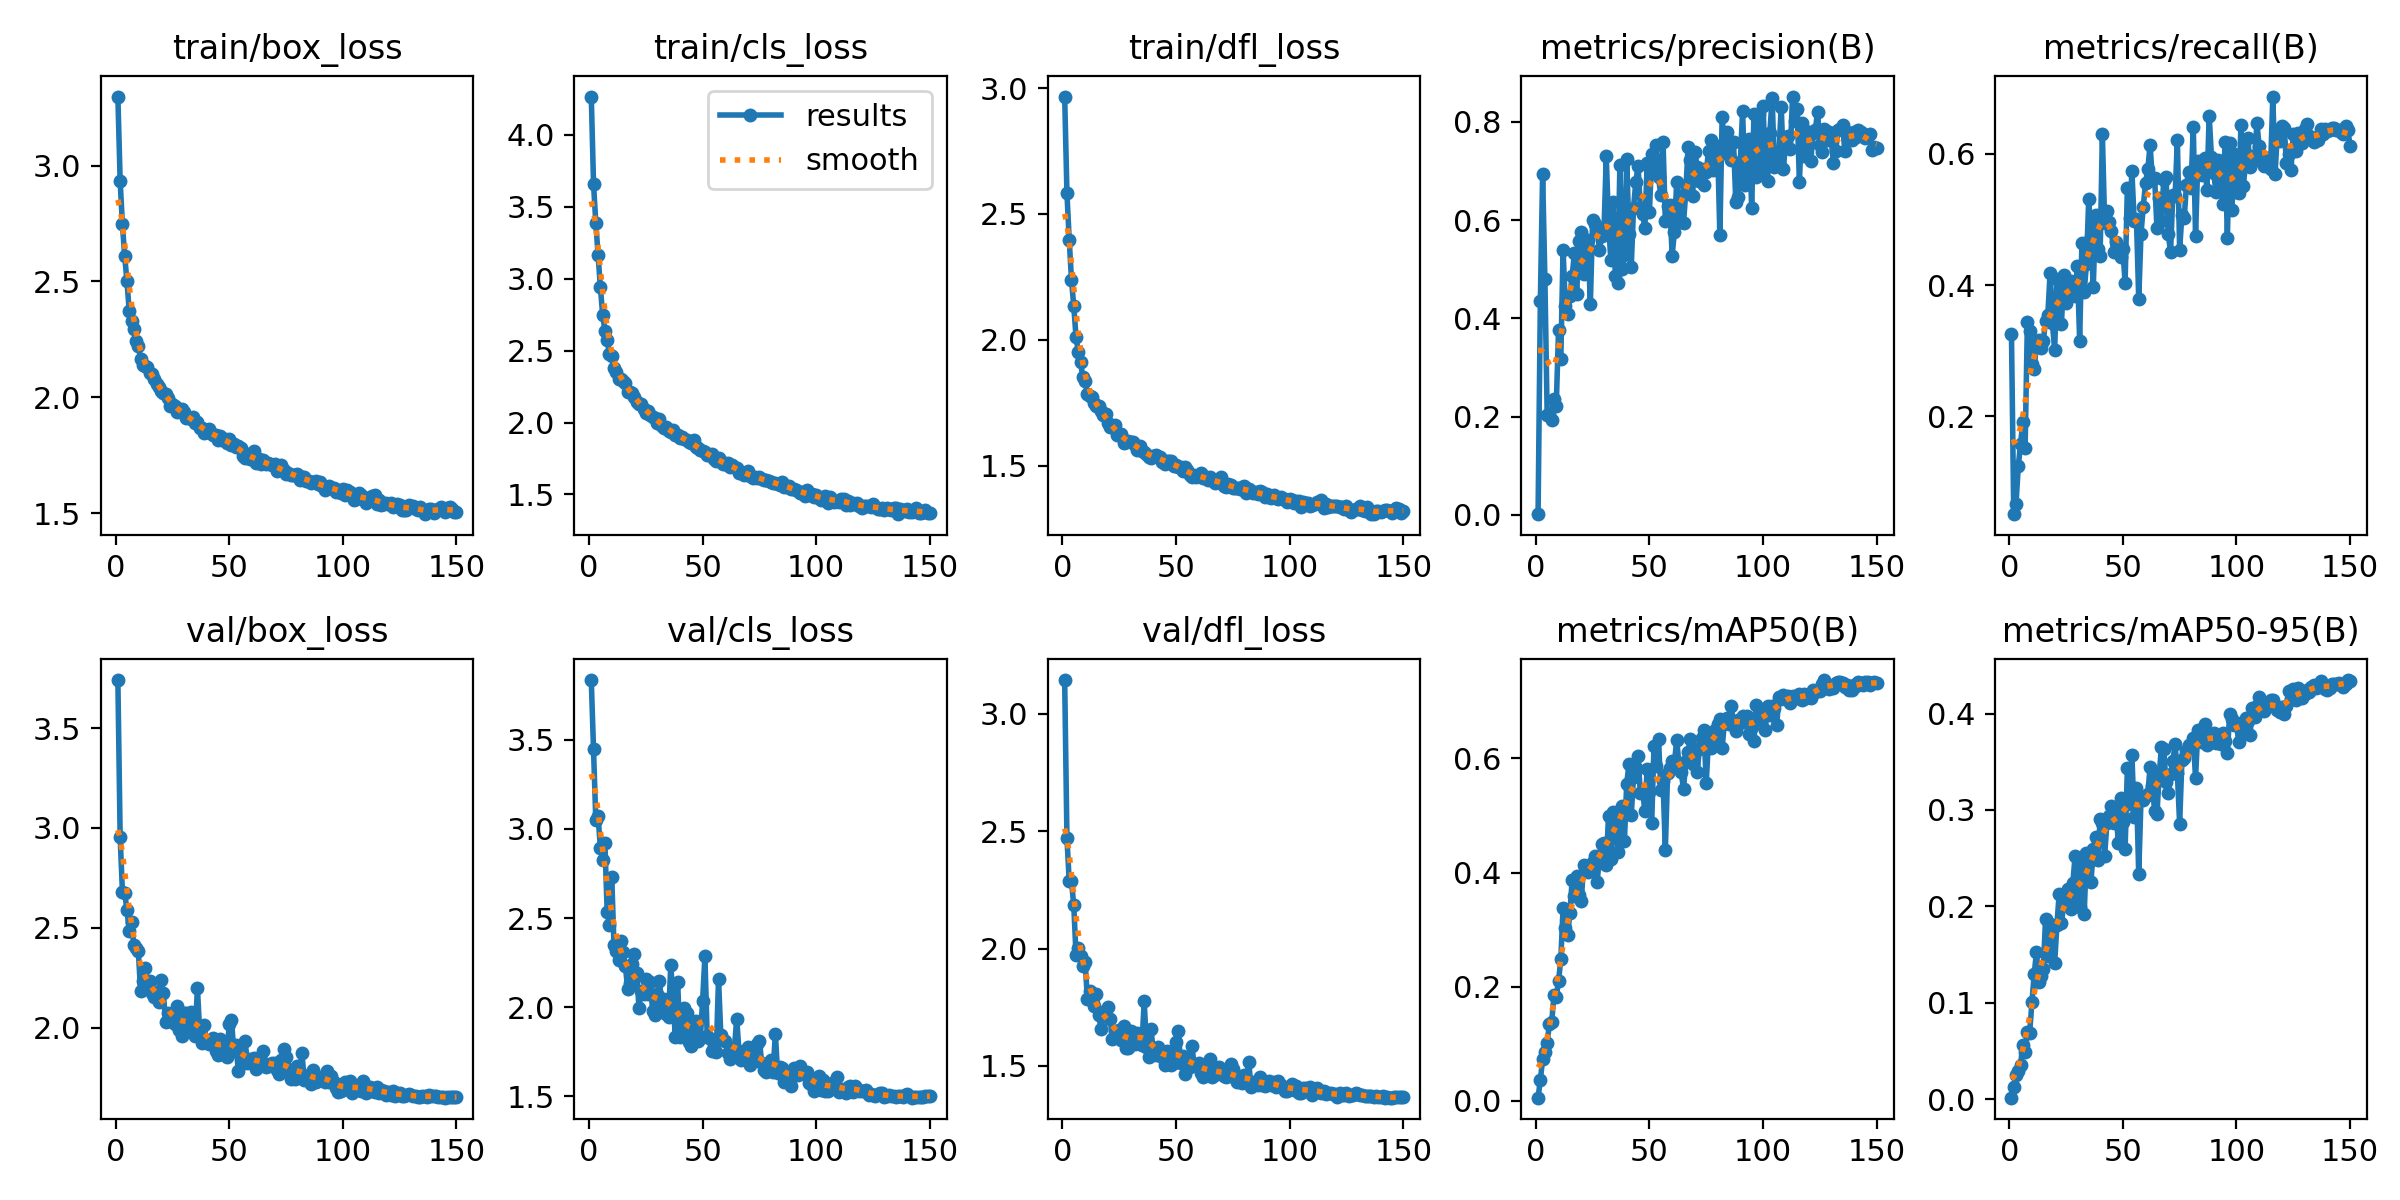

The data file committed next to this chart (first rows):
epoch, train/box_loss, train/cls_loss, train/dfl_loss, metrics/precision(B), metrics/recall(B), metrics/mAP50(B), metrics/mAP50-95(B), val/box_loss, val/cls_loss, val/dfl_loss, lr/pg0, lr/pg1, lr/pg2
1, 3.298, 4.267, 2.967, 0.00134, 0.3251, 0.0055, 0.00145, 3.74, 3.835, 3.145, 0.0673, 0.0003303, 0.0003303
2, 2.934, 3.659, 2.582, 0.4353, 0.05091, 0.03666, 0.01295, 2.954, 3.449, 2.471, 0.0343, 0.0006636, 0.0006636
3, 2.746, 3.386, 2.398, 0.6942, 0.06688, 0.07256, 0.02477, 2.68, 3.048, 2.287, 0.001297, 0.0009966, 0.0009966
4, 2.609, 3.166, 2.238, 0.4806, 0.1239, 0.08478, 0.02959, 2.674, 3.072, 2.286, 0.000999, 0.000999, 0.000999
5, 2.502, 2.944, 2.134, 0.2043, 0.1585, 0.102, 0.03578, 2.59, 2.895, 2.186, 0.0009983, 0.0009983, 0.0009983
6, 2.371, 2.75, 2.01, 0.2046, 0.1913, 0.1346, 0.0565, 2.484, 2.827, 1.971, 0.0009973, 0.0009973, 0.0009973
7, 2.328, 2.639, 1.951, 0.1921, 0.1517, 0.1383, 0.04847, 2.531, 2.919, 2.003, 0.0009961, 0.0009961, 0.0009961
8, 2.294, 2.571, 1.91, 0.2361, 0.3438, 0.1849, 0.06995, 2.416, 2.534, 1.968, 0.0009947, 0.0009947, 0.0009947
9, 2.241, 2.479, 1.851, 0.2213, 0.3305, 0.182, 0.06876, 2.399, 2.463, 1.925, 0.0009931, 0.0009931, 0.0009931
10, 2.22, 2.463, 1.837, 0.3766, 0.2791, 0.2094, 0.1005, 2.384, 2.731, 1.944, 0.0009912, 0.0009912, 0.0009912
11, 2.167, 2.378, 1.783, 0.3171, 0.2724, 0.248, 0.1294, 2.182, 2.349, 1.784, 0.0009892, 0.0009892, 0.0009892
12, 2.14, 2.354, 1.776, 0.5401, 0.3104, 0.3375, 0.1528, 2.235, 2.315, 1.819, 0.0009869, 0.0009869, 0.0009869
13, 2.134, 2.304, 1.772, 0.4258, 0.3157, 0.3031, 0.1218, 2.299, 2.264, 1.806, 0.0009844, 0.0009844, 0.0009844
14, 2.13, 2.303, 1.747, 0.4082, 0.3036, 0.291, 0.1278, 2.216, 2.373, 1.754, 0.0009818, 0.0009818, 0.0009818
15, 2.106, 2.288, 1.739, 0.4455, 0.3147, 0.3289, 0.1351, 2.234, 2.309, 1.807, 0.0009789, 0.0009789, 0.0009789
16, 2.099, 2.277, 1.738, 0.4864, 0.3454, 0.3872, 0.187, 2.172, 2.232, 1.715, 0.0009758, 0.0009758, 0.0009758
17, 2.079, 2.214, 1.716, 0.5333, 0.3552, 0.3592, 0.148, 2.152, 2.105, 1.657, 0.0009725, 0.0009725, 0.0009725
18, 2.058, 2.215, 1.7, 0.4503, 0.4184, 0.3937, 0.1817, 2.177, 2.136, 1.729, 0.0009689, 0.0009689, 0.0009689
19, 2.046, 2.207, 1.703, 0.5583, 0.3422, 0.3612, 0.1769, 2.13, 2.242, 1.713, 0.0009652, 0.0009652, 0.0009652
20, 2.028, 2.178, 1.67, 0.5751, 0.3014, 0.3495, 0.1409, 2.238, 2.301, 1.751, 0.0009613, 0.0009613, 0.0009613
21, 2.017, 2.146, 1.654, 0.4903, 0.409, 0.4128, 0.1809, 2.174, 2.194, 1.7, 0.0009572, 0.0009572, 0.0009572
22, 2.016, 2.132, 1.654, 0.4963, 0.4069, 0.4115, 0.2131, 2.03, 1.998, 1.616, 0.0009529, 0.0009529, 0.0009529
23, 1.998, 2.132, 1.66, 0.5605, 0.3415, 0.4006, 0.183, 2.073, 2.092, 1.647, 0.0009484, 0.0009484, 0.0009484
24, 1.965, 2.092, 1.623, 0.4284, 0.4153, 0.4114, 0.2018, 2.069, 2.075, 1.64, 0.0009437, 0.0009437, 0.0009437
25, 1.971, 2.065, 1.623, 0.5995, 0.3728, 0.4185, 0.2047, 2.052, 2.159, 1.652, 0.0009388, 0.0009388, 0.0009388
26, 1.962, 2.082, 1.626, 0.592, 0.4021, 0.4293, 0.2185, 2.02, 2.074, 1.609, 0.0009337, 0.0009337, 0.0009337
27, 1.936, 2.05, 1.591, 0.5837, 0.4068, 0.3831, 0.1972, 2.11, 2.14, 1.67, 0.0009284, 0.0009284, 0.0009284
28, 1.939, 2.041, 1.594, 0.5401, 0.3904, 0.4284, 0.2239, 1.989, 1.98, 1.578, 0.0009229, 0.0009229, 0.0009229
29, 1.949, 2.03, 1.599, 0.5676, 0.3839, 0.4505, 0.2525, 1.957, 1.954, 1.575, 0.0009173, 0.0009173, 0.0009173
30, 1.935, 2, 1.592, 0.5772, 0.4286, 0.4513, 0.2091, 2.074, 2.073, 1.647, 0.0009115, 0.0009115, 0.0009115
31, 1.912, 2.027, 1.593, 0.7303, 0.3152, 0.4141, 0.1993, 2.073, 2.145, 1.634, 0.0009055, 0.0009055, 0.0009055
32, 1.916, 1.976, 1.583, 0.5937, 0.4645, 0.4993, 0.2434, 1.991, 2.017, 1.592, 0.0008993, 0.0008993, 0.0008993
33, 1.905, 1.962, 1.562, 0.5198, 0.3899, 0.423, 0.1921, 2.078, 2.049, 1.64, 0.0008929, 0.0008929, 0.0008929
34, 1.917, 1.97, 1.578, 0.636, 0.4325, 0.5062, 0.255, 1.988, 1.963, 1.594, 0.0008864, 0.0008864, 0.0008864
35, 1.89, 1.943, 1.557, 0.4866, 0.5317, 0.4928, 0.2458, 1.96, 1.944, 1.591, 0.0008797, 0.0008797, 0.0008797
36, 1.893, 1.932, 1.554, 0.4729, 0.4735, 0.4364, 0.2254, 2.198, 2.238, 1.775, 0.0008729, 0.0008729, 0.0008729
37, 1.869, 1.95, 1.545, 0.7115, 0.3979, 0.5073, 0.2598, 1.983, 2.022, 1.579, 0.0008658, 0.0008658, 0.0008658
38, 1.866, 1.914, 1.535, 0.5, 0.5071, 0.5163, 0.2723, 1.924, 1.835, 1.536, 0.0008587, 0.0008587, 0.0008587
39, 1.846, 1.916, 1.531, 0.5281, 0.4553, 0.4553, 0.2478, 2.015, 2.141, 1.656, 0.0008513, 0.0008513, 0.0008513
40, 1.85, 1.895, 1.537, 0.7252, 0.4448, 0.5558, 0.2902, 1.931, 1.833, 1.562, 0.0008439, 0.0008439, 0.0008439
41, 1.864, 1.897, 1.54, 0.5722, 0.6304, 0.59, 0.2867, 1.917, 1.867, 1.548, 0.0008362, 0.0008362, 0.0008362
42, 1.846, 1.889, 1.535, 0.5045, 0.4948, 0.5002, 0.2525, 1.939, 1.996, 1.581, 0.0008284, 0.0008284, 0.0008284
43, 1.836, 1.876, 1.534, 0.6249, 0.5126, 0.5677, 0.2863, 1.948, 1.967, 1.56, 0.0008205, 0.0008205, 0.0008205
44, 1.836, 1.863, 1.515, 0.6775, 0.4963, 0.5841, 0.2932, 1.883, 1.805, 1.54, 0.0008125, 0.0008125, 0.0008125
45, 1.817, 1.856, 1.505, 0.7107, 0.4819, 0.6035, 0.3043, 1.864, 1.783, 1.502, 0.0008043, 0.0008043, 0.0008043
46, 1.834, 1.876, 1.519, 0.6257, 0.4498, 0.5391, 0.286, 1.941, 1.877, 1.563, 0.000796, 0.000796, 0.000796
47, 1.817, 1.832, 1.517, 0.6132, 0.4655, 0.5431, 0.3018, 1.935, 1.923, 1.56, 0.0007875, 0.0007875, 0.0007875
48, 1.821, 1.821, 1.518, 0.5837, 0.4554, 0.5075, 0.2656, 1.865, 1.811, 1.505, 0.0007789, 0.0007789, 0.0007789
49, 1.802, 1.812, 1.497, 0.7161, 0.4427, 0.5818, 0.3121, 1.856, 1.826, 1.513, 0.0007702, 0.0007702, 0.0007702
50, 1.819, 1.805, 1.5, 0.6159, 0.4545, 0.5413, 0.2877, 2.021, 2.038, 1.604, 0.0007614, 0.0007614, 0.0007614
51, 1.793, 1.793, 1.494, 0.7338, 0.404, 0.4873, 0.2596, 2.04, 2.288, 1.648, 0.0007525, 0.0007525, 0.0007525
52, 1.798, 1.774, 1.493, 0.7029, 0.5481, 0.6212, 0.343, 1.883, 1.84, 1.514, 0.0007435, 0.0007435, 0.0007435
53, 1.787, 1.778, 1.479, 0.7524, 0.5026, 0.5875, 0.3065, 1.913, 1.829, 1.542, 0.0007343, 0.0007343, 0.0007343
54, 1.791, 1.779, 1.494, 0.687, 0.5733, 0.6335, 0.357, 1.783, 1.757, 1.464, 0.0007251, 0.0007251, 0.0007251
55, 1.781, 1.744, 1.481, 0.6511, 0.4974, 0.5455, 0.2922, 1.872, 1.79, 1.509, 0.0007158, 0.0007158, 0.0007158
56, 1.746, 1.73, 1.464, 0.759, 0.501, 0.5597, 0.323, 1.841, 1.748, 1.494, 0.0007063, 0.0007063, 0.0007063
57, 1.736, 1.753, 1.453, 0.5978, 0.3782, 0.4387, 0.2334, 1.932, 2.16, 1.583, 0.0006968, 0.0006968, 0.0006968
58, 1.754, 1.733, 1.464, 0.6292, 0.4784, 0.5746, 0.3115, 1.824, 1.845, 1.504, 0.0006872, 0.0006872, 0.0006872
59, 1.736, 1.713, 1.455, 0.631, 0.5196, 0.5838, 0.31, 1.842, 1.816, 1.504, 0.0006775, 0.0006775, 0.0006775
60, 1.746, 1.71, 1.459, 0.528, 0.5562, 0.5951, 0.314, 1.824, 1.809, 1.512, 0.0006678, 0.0006678, 0.0006678
... 90 more rows
